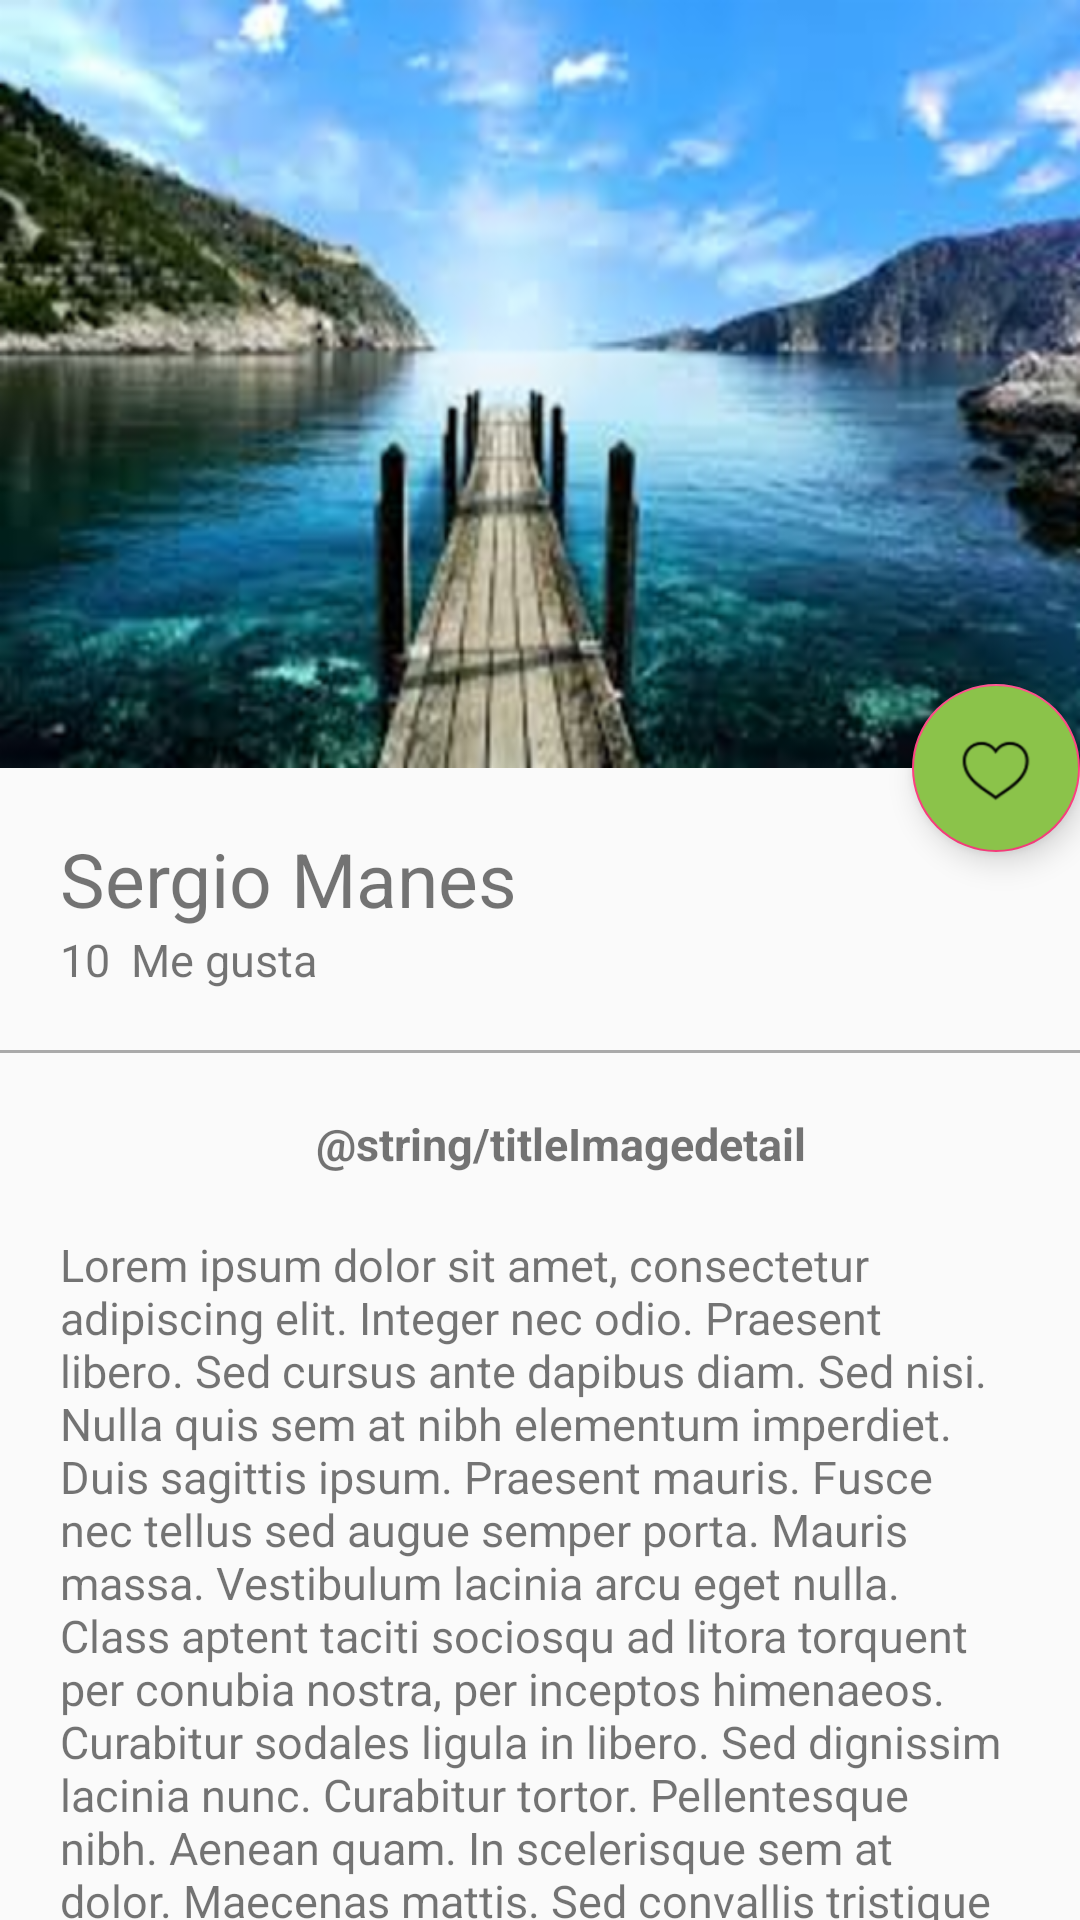

Write the Android layout XML for this screen, with the resource values it uses.
<!-- AndroidManifest.xml: application theme AppTheme -->
<!-- res/layout/activity_pic_detail.xml -->
<?xml version="1.0" encoding="utf-8"?>
<android.support.design.widget.CoordinatorLayout xmlns:android="http://schemas.android.com/apk/res/android"
    xmlns:tools="http://schemas.android.com/tools"
    android:layout_width="match_parent"
    android:layout_height="match_parent"
    xmlns:app="http://schemas.android.com/apk/res-auto"
    tools:context="com.prod.usuario.pikers.view.PicDetailActivity">

    <android.support.design.widget.AppBarLayout
        android:id="@+id/appBar"
        android:layout_width="match_parent"
        android:layout_height="256dp"
        android:theme="@style/ThemeOverlay.AppCompat.Dark.ActionBar"
        >
        <android.support.design.widget.CollapsingToolbarLayout
            android:id="@+id/collapsingToolBar"
            android:layout_width="match_parent"
            android:layout_height="match_parent"
            app:contentScrim="@color/colorPrimary"
            app:layout_scrollFlags="scroll|exitUntilCollapsed" >



            <ImageView
                android:id="@+id/imageHeader"
                android:layout_width="match_parent"
                android:layout_height="match_parent"
                android:scaleType="centerCrop"
                android:background="@drawable/descarga"
                app:layout_collapseMode="parallax"
                android:transitionName="@string/transitionname_picture"/>

            <android.support.v7.widget.Toolbar
                android:id="@+id/toolbar"
                android:layout_width="match_parent"
                android:layout_height="?attr/actionBarSize"
                app:popupTheme="@style/ThemeOverlay.AppCompat.Light"
                app:layout_collapseMode="pin"/>

        </android.support.design.widget.CollapsingToolbarLayout>


    </android.support.design.widget.AppBarLayout>

    <android.support.v4.widget.NestedScrollView
        android:layout_width="match_parent"
        android:layout_height="match_parent"
        app:layout_behavior="@string/appbar_scrolling_view_behavior"> 

        <LinearLayout
            android:layout_width="match_parent"
            android:layout_height="match_parent"
            android:orientation="vertical"
            android:paddingTop="20dp">

            <TextView
                android:id="@+id/userNameDetail"
                android:layout_width="match_parent"
                android:layout_height="wrap_content"
                android:textSize="25sp"
                android:text="Sergio Manes"
                android:paddingLeft="20dp"
                android:paddingRight="20dp"/>

            <LinearLayout
                android:layout_width="match_parent"
                android:layout_height="wrap_content"
                android:orientation="horizontal"
                android:paddingRight="20dp"
                android:paddingLeft="20dp"
                android:paddingBottom="20dp">

                <TextView
                    android:id="@+id/likeNumberDetail"
                    android:layout_width="wrap_content"
                    android:layout_height="wrap_content"
                    android:textSize="15sp"
                    android:text="10"/>

                <TextView
                    android:id="@+id/secondWord"
                    android:layout_width="match_parent"
                    android:layout_height="wrap_content"
                    android:textSize="15sp"
                    android:text="@string/likesNumber"
                    android:layout_marginLeft="7dp"/>

            </LinearLayout>
            
            <View
                android:layout_width="match_parent"
                android:layout_height="1dp"
                android:background="@android:color/darker_gray"/>

            <TextView
                android:id="@+id/titleImage"
                android:layout_width="wrap_content"
                android:layout_height="wrap_content"
                android:textSize="15sp"
                android:text="@string/titleImagedetail"
                android:layout_marginLeft="7dp"
                android:layout_gravity="center_horizontal"
                android:textStyle="bold"
                android:paddingTop="20dp"/>

            <TextView
                android:id="@+id/titleContentImage"
                android:layout_width="wrap_content"
                android:layout_height="wrap_content"
                android:textSize="15sp"
                android:text="@string/lorem"
                android:layout_gravity="center_horizontal"
                android:paddingTop="20dp"
                android:paddingLeft="20dp"
                android:paddingRight="20dp" />
        </LinearLayout>


    </android.support.v4.widget.NestedScrollView>

    <android.support.design.widget.FloatingActionButton
        android:id="@+id/fab"
        android:layout_width="wrap_content"
        android:layout_height="wrap_content"
        android:layout_margin="@dimen/fab_margin"
        android:backgroundTint="@color/colorPrimary"
        app:srcCompat="@drawable/heart_empy_real"
        app:layout_anchor="@+id/appBar"
        app:layout_anchorGravity="bottom|end"/>

</android.support.design.widget.CoordinatorLayout>
<!-- resources referenced by this layout -->
<resources>
  <color name="colorPrimary">#8BC34A</color>
  <!-- drawable descarga: png bitmap (drawable-hdpi, 124995 bytes) -->
  <!-- drawable heart_empy_real: png bitmap (drawable-hdpi, 717 bytes) -->
  <string name="likesNumber">Me gusta</string>
  <string name="lorem">Lorem ipsum dolor sit amet, consectetur adipiscing elit. Integer nec odio. Praesent libero. Sed cursus ante dapibus diam. Sed nisi. Nulla quis sem at nibh elementum imperdiet. Duis sagittis ipsum. Praesent mauris. Fusce nec tellus sed augue semper porta. Mauris massa. Vestibulum lacinia arcu eget nulla.
  Class aptent taciti sociosqu ad litora torquent per conubia nostra, per inceptos himenaeos. Curabitur sodales ligula in libero. Sed dignissim lacinia nunc. Curabitur tortor. Pellentesque nibh. Aenean quam. In scelerisque sem at dolor. Maecenas mattis. Sed convallis tristique sem. Proin ut ligula vel nunc egestas porttitor. Morbi lectus risus, iaculis vel, suscipit quis, luctus non, massa. Fusce ac turpis quis ligula lacinia aliquet.
  Mauris ipsum. Nulla metus metus, ullamcorper vel, tincidunt sed, euismod in, nibh. Quisque volutpat condimentum velit. Class aptent taciti sociosqu ad litora torquent per conubia nostra, per inceptos himenaeos. Nam nec ante. Sed lacinia, urna non tincidunt mattis, tortor neque adipiscing diam, a cursus ipsum ante quis turpis. Nulla facilisi. Ut fringilla. Suspendisse potenti. Nunc feugiat mi a tellus consequat imperdiet. Vestibulum sapien. Proin quam. Etiam ultrices. Suspendisse in justo eu magna luctus suscipit.
  Sed lectus. Integer euismod lacus luctus magna. Quisque cursus, metus vitae pharetra auctor, sem massa mattis sem, at interdum magna augue eget diam. Vestibulum ante ipsum primis in faucibus orci luctus et ultrices posuere cubilia Curae; Morbi lacinia molestie dui. Praesent blandit dolor. Sed non quam. In vel mi sit amet augue congue elementum. Morbi in ipsum sit amet pede facilisis laoreet. Donec lacus nunc, viverra nec, blandit vel, egestas et, augue. Vestibulum tincidunt malesuada tellus. Ut ultrices ultrices enim. Curabitur sit amet mauris.
  Morbi in dui quis est pulvinar ullamcorper. Nulla facilisi. Integer lacinia sollicitudin massa. Cras metus. Sed aliquet risus a tortor. Integer id quam. Morbi mi. Quisque nisl felis, venenatis tristique, dignissim in, ultrices sit amet, augue. Proin sodales libero eget ante. Nulla quam. Aenean laoreet. Vestibulum nisi lectus, commodo ac, facilisis ac, ultricies eu, pede. Ut orci risus, accumsan porttitor, cursus quis, aliquet eget, justo. Sed pretium blandit orci.</string>
  <string name="titleImagedetail">Muelle Solitario</string>
  <string name="transitionname_picture">transitionnamepicture</string>
  <style name="AppTheme" parent="Theme.AppCompat.Light.NoActionBar">
          
          <item name="colorPrimary">@color/colorPrimary</item>
          <item name="colorPrimaryDark">@color/colorPrimaryDark</item>
          <item name="colorAccent">@color/colorAccent</item>
      </style>
  <color name="colorPrimaryDark">#689F38</color>
  <color name="colorAccent">#FF4081</color>
</resources>
